Run: headless pygame with SDL's dummy video driver; simulated clock (each Clock.tick advances the game by its frame time, no real sleeping); random seed 0; keys injected as events and as key.get_pressed() state; no mouse input.
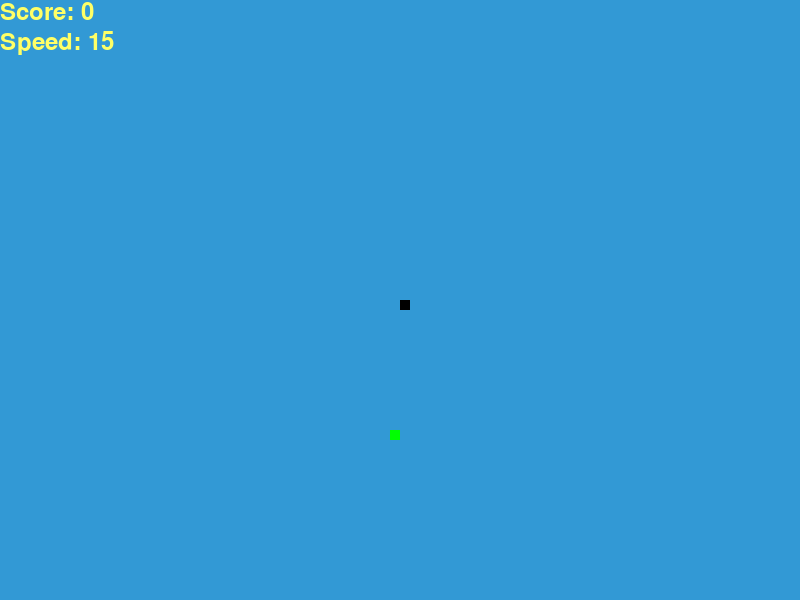
Frame 1 of 4 · flips 1–60 · no input
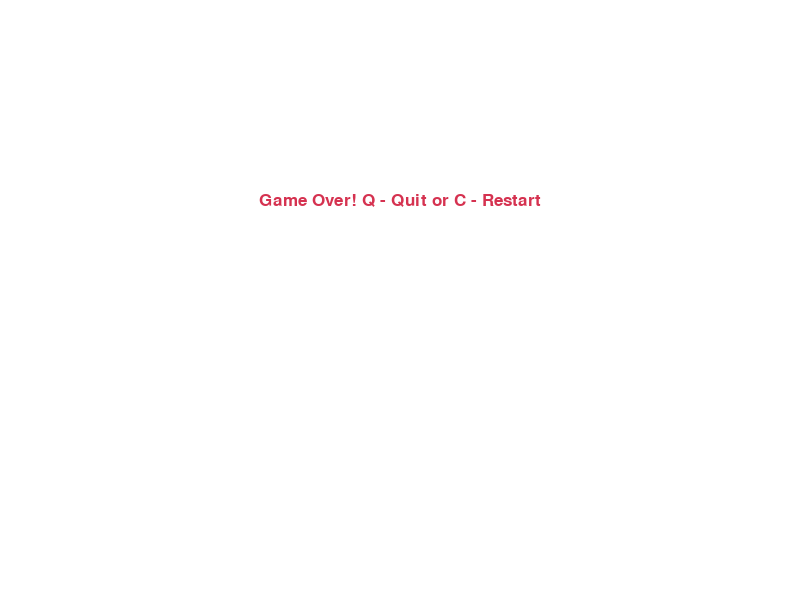
Frame 2 of 4 · flips 61–180 · tapped SPACE, RETURN · held RIGHT (→), D
Frame 3 of 4 · flips 181–300 · held DOWN (↓), S · screen unchanged from frame 2, image omitted
Frame 4 of 4 · flips 301–420 · held LEFT (←), A, UP (↑), W · screen unchanged from frame 3, image omitted

The pygame program that drew these frames:

import pygame, sys
import time
import random
pygame.init()
white = (255, 255, 255)
yellow = (255, 255, 102)
black = (0, 0, 0)
red = (213, 50, 80)
green = (0, 255, 0)
blue = (50, 153, 213)
width = 800
height = 600
display = pygame.display.set_mode((width, height))
pygame.display.set_caption('Snake Game')
clock = pygame.time.Clock()
snake_block = 10
snake_speed = 15
font_style = pygame.font.SysFont("bahnschrift", 25)
score_font = pygame.font.SysFont("FreeSansBold", 35)

def score(score):
   value = score_font.render("Score: " + str(score), True, yellow)
   display.blit(value, [0, 0])

def show_speed(speed):
    value = score_font.render("Speed: " + str(speed), True, yellow)
    display.blit(value, [0, 30])  # Position the speed below the score

def our_snake(snake_block, snake_list):
   for x in snake_list:
       pygame.draw.rect(display, black, [x[0], x[1], snake_block, snake_block])

def message(msg, color):
    mesg = font_style.render(msg, True, color)
    mesg_rect = mesg.get_rect(center=(width / 2, height / 3))  # Center the text
    display.blit(mesg, mesg_rect)

def gameLoop():
    game = True
    game_close = False
    x1 = width / 2
    y1 = height / 2
    x1_change = 0
    y1_change = 0

    snake_List = []
    Length_of_snake = 1
    foodx = round(random.randrange(0, width - snake_block) / 10.0) * 10.0
    foody = round(random.randrange(0, height - snake_block) / 10.0) * 10.0
    global snake_speed 

    while game:
        while game_close == True:
            display.fill(white)
            snake_speed = 15
            message('Game Over! Q - Quit or C - Restart', red)
            pygame.display.update()  # Only update the "Game Over" screen
            for event in pygame.event.get():
                if event.type == pygame.KEYDOWN:
                    if event.key == pygame.K_q:
                        pygame.quit()
                        sys.exit()
                    elif event.key == pygame.K_ESCAPE:
                        pygame.quit()
                        sys.exit()
                    elif event.key == pygame.QUIT:
                        pygame.quit()
                        sys.exit()
                    elif event.key == pygame.K_c:
                        gameLoop()

        for event in pygame.event.get():
            if event.type == pygame.QUIT:
                game = False
            if event.type == pygame.KEYDOWN:
                if event.key == pygame.K_LEFT:
                    x1_change = -snake_block
                    y1_change = 0
                elif event.key == pygame.K_RIGHT:
                    x1_change = snake_block
                    y1_change = 0
                elif event.key == pygame.K_UP:
                    y1_change = -snake_block
                    x1_change = 0
                elif event.key == pygame.K_DOWN:
                    y1_change = snake_block
                    x1_change = 0

        if x1 >= width or x1 < 0 or y1 >= height or y1 < 0:
            game_close = True

        x1 += x1_change
        y1 += y1_change
        display.fill(blue)
        pygame.draw.rect(display, green, [foodx, foody, snake_block, snake_block])
        snake_Head = []
        snake_Head.append(x1)
        snake_Head.append(y1)
        snake_List.append(snake_Head)

        if len(snake_List) > Length_of_snake:
            del snake_List[0]

        for x in snake_List[:-1]:
            if x == snake_Head:
                game_close = True

        our_snake(snake_block, snake_List)
        score(Length_of_snake - 1)  # Show score only during gameplay
        show_speed(snake_speed)  # Show speed only during gameplay
        pygame.display.update()

        # Check if the snake eats the food
        if x1 == foodx and y1 == foody:
            foodx = round(random.randrange(0, width - snake_block) / 10.0) * 10.0
            foody = round(random.randrange(0, height - snake_block) / 10.0) * 10.0
            Length_of_snake += 1

            # Increase speed every 2 scores
            if (Length_of_snake - 1) % 2 == 0:
                snake_speed += 1

        clock.tick(snake_speed)

    pygame.quit()
    quit()
gameLoop()
